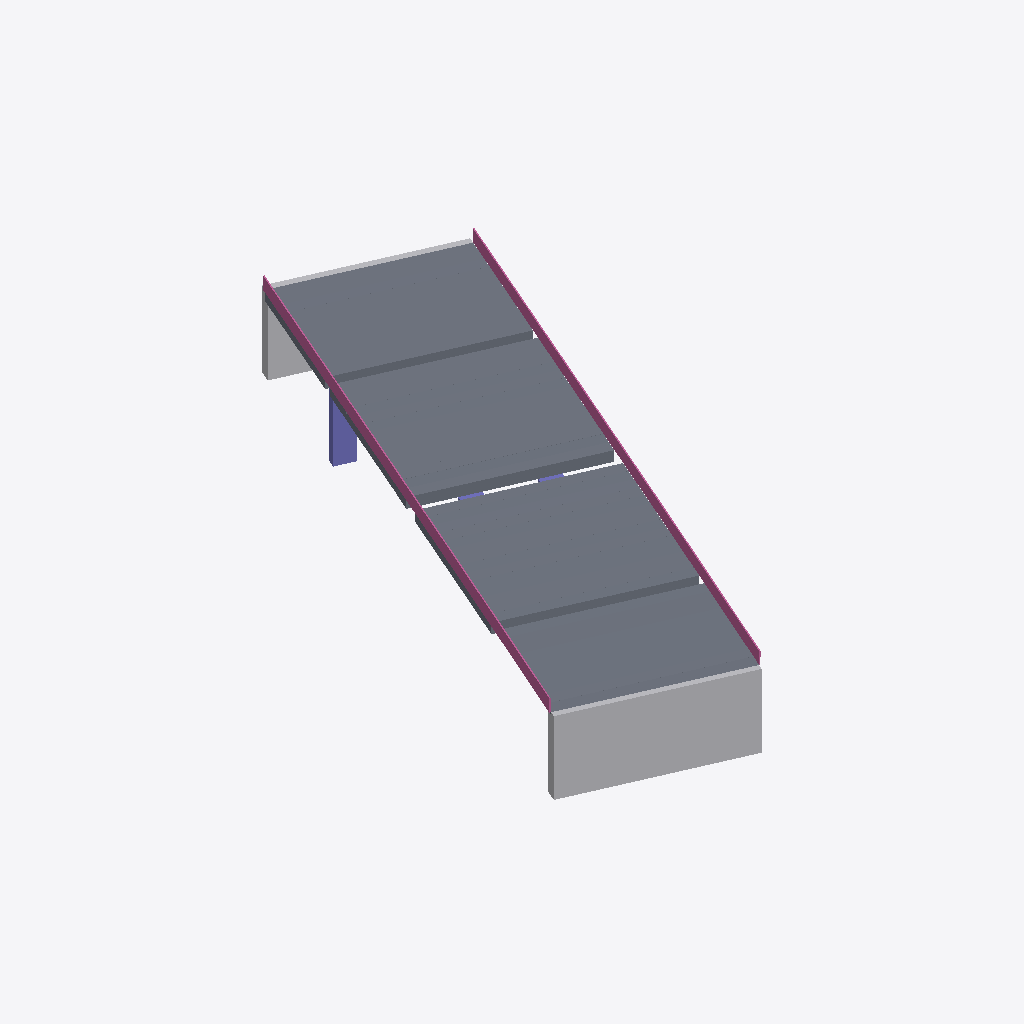
Isometric view of an IFC building model (IFC-SPF (STEP), schema IFC4X3, length unit metre), seen from the south-west, elements coloured by IFC class: 4 slabs (grey), 2 other elements (light grey), 2 railings (pink), 2 columns (violet).
Extent 35.1 m × 55.1 m × 8.3 m (x, y, z). Elements (11): 4 IfcSlab, 3 IfcColumn, 2 IfcElementAssembly, 2 IfcRailing.

HEADER;
FILE_DESCRIPTION(('ViewDefinition [ReferenceView]'),'2;1');
FILE_NAME('bridge_6_cb_faro.ifc','2026-11-09T02:45:28',(''),(''),'PuenteGemelo','PuenteGemelo 2.14.0','');
FILE_SCHEMA(('IFC4X3'));
ENDSEC;
DATA;
#11=IFCPROJECT('1n2b17HvL94e40v9AJz48D',$,'Gemelo digital del puente','Elementos identificados en la nube de puntos por PuenteGemelo 2.14.0',$,$,$,(#9),#6);
#17=IFCSITE('0qD_2bqOL8efJYDHUZ3qzl',$,'Sitio',$,$,#16,$,$,.ELEMENT.,$,$,$,$,$);
#325=IFCSLAB('3SucaD0JTDkPPicxlBf83b',$,'Tablero vano 3',$,'Tablero',#324,#321,$,.USERDEFINED.);
#212=IFCSLAB('3nFvrBjijCkfK4dpMojAIS',$,'Tablero vano 2',$,'Tablero',#211,#208,$,.USERDEFINED.);
#417=IFCSLAB('1SbLek6Q14ugUFF5N$tqx1',$,'Tablero vano 4',$,'Tablero',#416,#413,$,.USERDEFINED.);
#99=IFCSLAB('0X5_2c46r4QQS55bindxVe',$,'Tablero vano 1',$,'Tablero',#98,#95,$,.USERDEFINED.);
#439=IFCELEMENTASSEMBLY('3GCzU$AhP5YvOSM5CbG8$p',$,'Estribo E1',$,$,#438,#435,$,$,.ABUTMENT.);
#621=IFCRAILING('2eZckwLE53TBNheJkjMAho',$,'Baranda derecha',$,$,#620,#617,$,.GUARDRAIL.);
#588=IFCRAILING('34vJ5Kxm11nR9ev67I_Mbp',$,'Baranda izquierda',$,$,#587,#584,$,.GUARDRAIL.);
#555=IFCELEMENTASSEMBLY('2VkDA64fv8_uFxP6qLuWl9',$,'Estribo E2',$,$,#554,#551,$,$,.ABUTMENT.);
#532=IFCCOLUMN('1RMT46k9vAkOKEgEv3vIOm',$,'Pilar P3',$,$,#531,#528,$,.PIERSTEM.);
#495=IFCCOLUMN('1sCbeglKjF2hjyN4OKNYtD',$,'Pilar P2',$,$,#494,#491,$,.PIERSTEM.);
ENDSEC;
